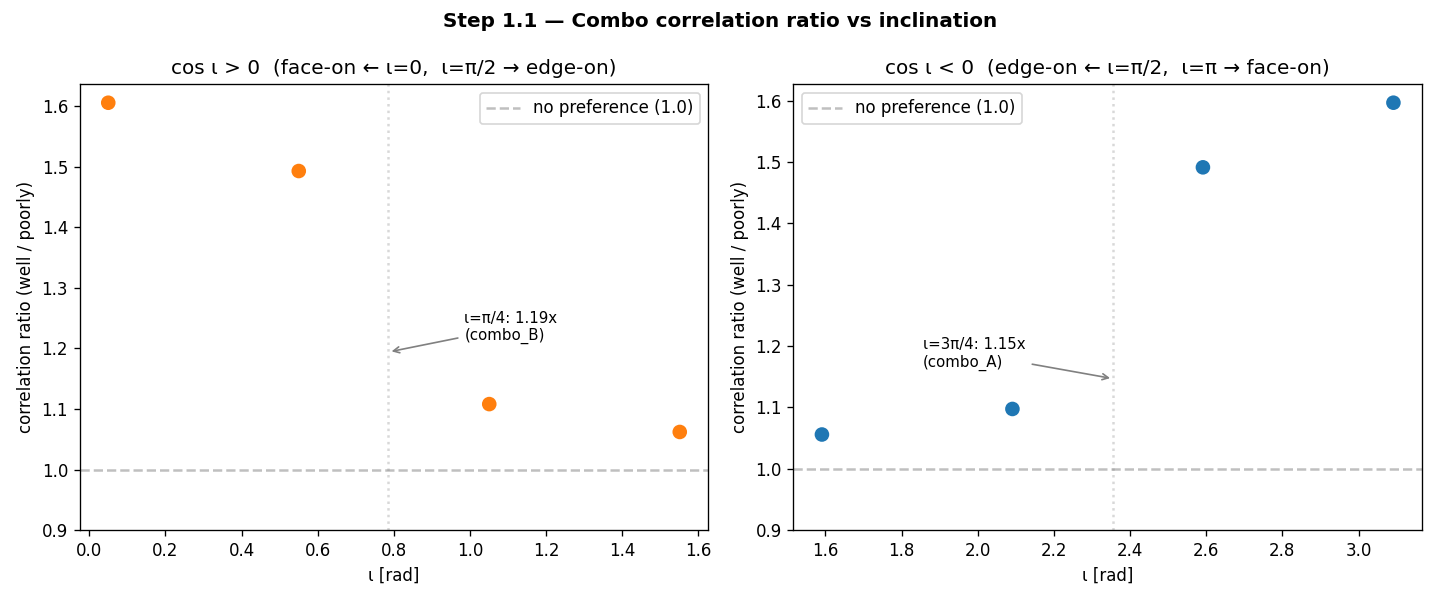

The file beside this chart, header and first rows:
iota_rad, cos_iota_sign, winner, ratio, corr_A, corr_B
0.05, +, combo_B, 1.606, 0.2978, 0.4782
0.5503, +, combo_B, 1.493, 0.321, 0.4793
1.051, +, combo_B, 1.108, 0.4234, 0.4692
1.551, +, combo_B, 1.062, 0.4047, 0.4299
1.591, −, combo_A, 1.056, 0.431, 0.4083
2.091, −, combo_A, 1.097, 0.4729, 0.4309
2.591, −, combo_A, 1.491, 0.4707, 0.3156
3.092, −, combo_A, 1.597, 0.4755, 0.2978
# bootstrap cos_ι_>_0, , combo_B, 1.194, CI=[1.127,1.267], 
# bootstrap cos_ι_<_0, , combo_A, 1.147, CI=[1.085,1.216], 
